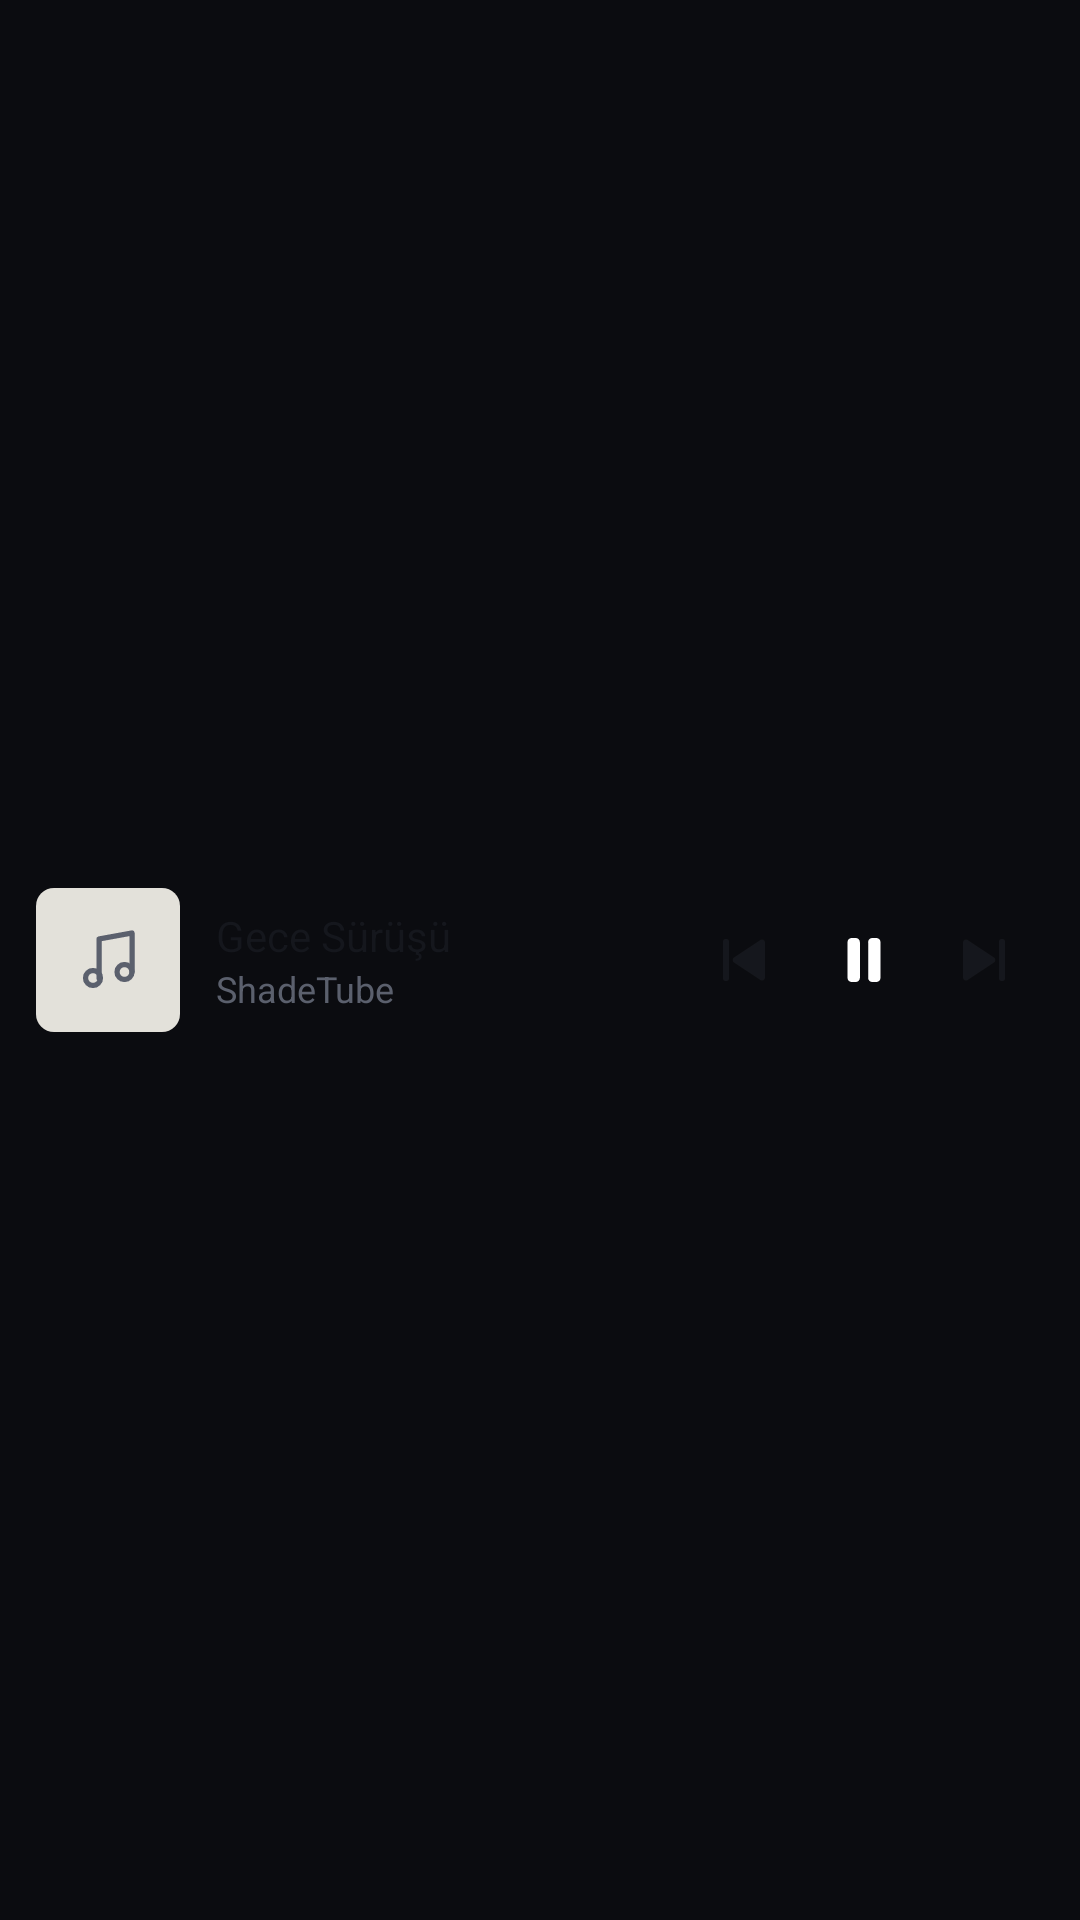

Android layout source for this screen:
<!-- AndroidManifest.xml: application theme Theme.ShadeTube -->
<!-- res/layout/widget_preview_small.xml -->
<?xml version="1.0" encoding="utf-8"?>
<LinearLayout xmlns:android="http://schemas.android.com/apk/res/android"
    android:layout_width="match_parent"
    android:layout_height="match_parent"
    android:background="@drawable/widget_preview_background"
    android:gravity="center_vertical"
    android:orientation="horizontal"
    android:paddingStart="12dp"
    android:paddingTop="8dp"
    android:paddingEnd="12dp"
    android:paddingBottom="8dp">

    <FrameLayout
        android:layout_width="48dp"
        android:layout_height="48dp"
        android:background="@drawable/widget_preview_cover">

        <ImageView
            android:layout_width="24dp"
            android:layout_height="24dp"
            android:layout_gravity="center"
            android:importantForAccessibility="no"
            android:src="@drawable/ic_music_note"
            android:tint="@color/widget_text2" />
    </FrameLayout>

    <LinearLayout
        android:layout_width="0dp"
        android:layout_height="wrap_content"
        android:layout_marginStart="12dp"
        android:layout_weight="1"
        android:orientation="vertical">

        <TextView
            android:layout_width="wrap_content"
            android:layout_height="wrap_content"
            android:maxLines="1"
            android:text="@string/widget_preview_title"
            android:textColor="@color/widget_text1"
            android:textSize="14sp" />

        <TextView
            android:layout_width="wrap_content"
            android:layout_height="wrap_content"
            android:maxLines="1"
            android:text="@string/widget_preview_artist"
            android:textColor="@color/widget_text2"
            android:textSize="12sp" />
    </LinearLayout>

    <ImageView
        android:layout_width="40dp"
        android:layout_height="40dp"
        android:importantForAccessibility="no"
        android:padding="8dp"
        android:src="@drawable/ic_prev"
        android:tint="@color/widget_text1" />

    <FrameLayout
        android:layout_width="40dp"
        android:layout_height="40dp"
        android:background="@drawable/widget_preview_play">

        <ImageView
            android:layout_width="22dp"
            android:layout_height="22dp"
            android:layout_gravity="center"
            android:importantForAccessibility="no"
            android:src="@drawable/ic_pause"
            android:tint="@color/widget_on_accent" />
    </FrameLayout>

    <ImageView
        android:layout_width="40dp"
        android:layout_height="40dp"
        android:importantForAccessibility="no"
        android:padding="8dp"
        android:src="@drawable/ic_next"
        android:tint="@color/widget_text1" />
</LinearLayout>
<!-- resources referenced by this layout -->
<resources>
  <color name="widget_on_accent">#FFFFFFFF</color>
  <color name="widget_text1">#FF15171D</color>
  <color name="widget_text2">#FF5B606D</color>
  <!-- drawable ic_next (drawable) -->
  <?xml version="1.0" encoding="utf-8"?>
  <vector xmlns:android="http://schemas.android.com/apk/res/android"
      android:width="24dp"
      android:height="24dp"
      android:viewportWidth="24"
      android:viewportHeight="24">
      <path
          android:pathData="M18 5v14"
          android:fillColor="@android:color/black" />
      <path
          android:pathData="M18,5h0a1,1 0 0 1 1,1v12a1,1 0 0 1 -1,1h0a1,1 0 0 1 -1,-1v-12a1,1 0 0 1 1,-1z"
          android:fillColor="@android:color/black" />
      <path
          android:pathData="M5 6.2v11.6a1 1 0 0 0 1.55.83l8.75-5.8a1 1 0 0 0 0-1.66L6.55 5.37A1 1 0 0 0 5 6.2z"
          android:fillColor="@android:color/black" />
  </vector>
  <!-- drawable ic_pause (drawable) -->
  <?xml version="1.0" encoding="utf-8"?>
  <vector xmlns:android="http://schemas.android.com/apk/res/android"
      android:width="24dp"
      android:height="24dp"
      android:viewportWidth="24"
      android:viewportHeight="24">
      <path
          android:pathData="M7.5,4h1.5a1.5,1.5 0 0 1 1.5,1.5v13a1.5,1.5 0 0 1 -1.5,1.5h-1.5a1.5,1.5 0 0 1 -1.5,-1.5v-13a1.5,1.5 0 0 1 1.5,-1.5z"
          android:fillColor="@android:color/black" />
      <path
          android:pathData="M15,4h1.5a1.5,1.5 0 0 1 1.5,1.5v13a1.5,1.5 0 0 1 -1.5,1.5h-1.5a1.5,1.5 0 0 1 -1.5,-1.5v-13a1.5,1.5 0 0 1 1.5,-1.5z"
          android:fillColor="@android:color/black" />
  </vector>
  <!-- drawable ic_prev (drawable) -->
  <?xml version="1.0" encoding="utf-8"?>
  <vector xmlns:android="http://schemas.android.com/apk/res/android"
      android:width="24dp"
      android:height="24dp"
      android:viewportWidth="24"
      android:viewportHeight="24">
      <path
          android:pathData="M6,5h0a1,1 0 0 1 1,1v12a1,1 0 0 1 -1,1h0a1,1 0 0 1 -1,-1v-12a1,1 0 0 1 1,-1z"
          android:fillColor="@android:color/black" />
      <path
          android:pathData="M19 6.2v11.6a1 1 0 0 1-1.55.83L8.7 12.83a1 1 0 0 1 0-1.66l8.75-5.8A1 1 0 0 1 19 6.2z"
          android:fillColor="@android:color/black" />
  </vector>
  <!-- drawable widget_preview_cover (drawable) -->
  <?xml version="1.0" encoding="utf-8"?>
  <shape xmlns:android="http://schemas.android.com/apk/res/android" android:shape="rectangle">
      <solid android:color="@color/widget_cover" />
      <corners android:radius="6dp" />
  </shape>
  <string name="widget_preview_artist">ShadeTube</string>
  <string name="widget_preview_title">Gece Sürüşü</string>
  <style name="Theme.ShadeTube" parent="android:Theme.Material.NoActionBar">
          <item name="android:windowBackground">@color/surface0_dark</item>
          <item name="android:colorBackground">@color/surface0_dark</item>
          <item name="android:colorAccent">@color/brand_amber</item>
          <item name="android:statusBarColor">@android:color/transparent</item>
          <item name="android:navigationBarColor">@android:color/transparent</item>
          <item name="android:windowLightStatusBar">false</item>
          <item name="android:windowLightNavigationBar">false</item>
      </style>
  <color name="widget_cover">#FFE3E1DA</color>
  <color name="surface0_dark">#FF0B0C10</color>
  <color name="brand_amber">#FFF0B35A</color>
</resources>
